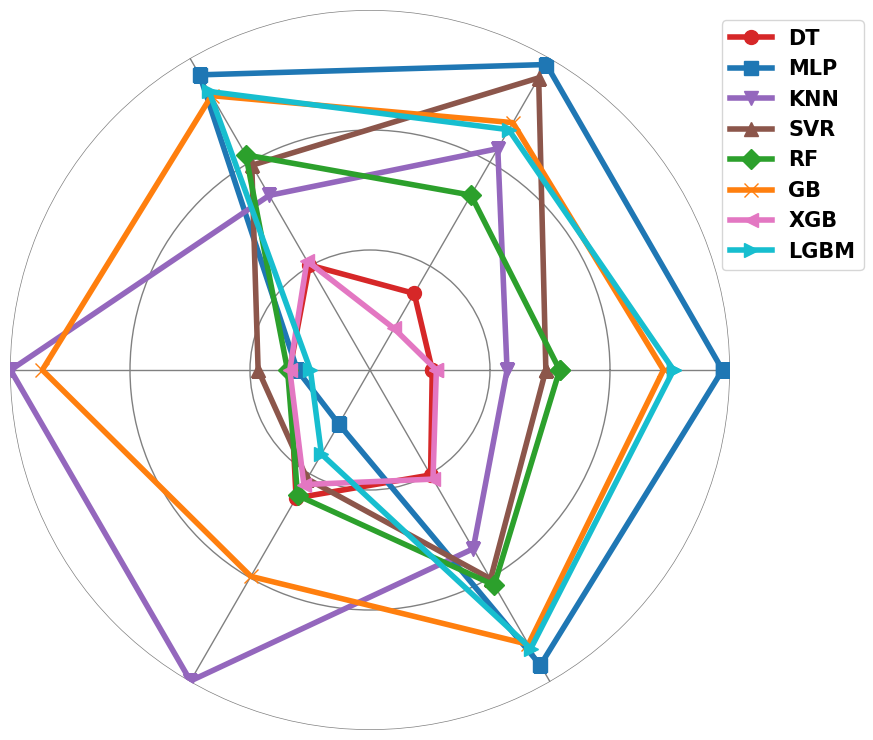

The script that saved this image:
import numpy as np
import matplotlib.pyplot as plt

class Radar(object):
    def __init__(self, figure, title, labels, epoch, rect=None):
        if rect is None:
            rect = [0.05, 0.05, 0.9, 0.9]
        self.n = 6
        self.angles = np.arange(0, 360, 360.0 / self.n)
        self.axes = [figure.add_axes(rect, projection='polar', label='axes%d' % i) for i in range(self.n)]
        self.ax = self.axes[0]
        self.ax.set_thetagrids(self.angles, labels = title, fontsize = 16, va="center", ha= "center", weight='bold')
        self.ax.yaxis.grid(True, color='grey', linestyle='-', linewidth=1)
        self.ax.xaxis.grid(True, color='grey', linestyle='-', linewidth=1)
        for ax in self.axes[1:]:
            ax.patch.set_visible(False)
            ax.grid(False)
            ax.xaxis.set_visible(False)
        for ax, angle, label, i in zip(self.axes, self.angles, labels, epoch):
            ax.set_rgrids(i[1:], angle=angle, labels=label,fontsize=13,zorder=10)
            ax.spines['polar'].set_visible(False)
            ax.set_rlim(i[0], i[3])

    def plot(self, values, *args, **kw):
        angle = np.deg2rad(np.r_[self.angles, self.angles[0]])

        values[0] = values[0]
        values[1] = ((values[1]-100) * 156 / 72) + 201
        values[2] = ((values[2]-0.7) * (-156) / 0.3) + 201
        values[3] = ((values[3]-2000) * 156 / 1962) + 201
        values[4] = ((values[4]-184) * 156 / 159) + 201
        values[5] = ((values[5]-0.7) * (-156) / 0.3) + 201

       #  values[0] = values[0]
       #  values[1] = ((values[1]-92) * 90 / 57) + 140
       #  values[2] = ((values[2]-0.72)*(-90) / 0.24) + 140
       #  values[3] = ((values[3]-2200) * 90 / 2145) + 140
       #  values[4] = ((values[4]-192) * 90 / 147) + 140
       #  values[5] = ((values[5]-0.72)*(-90) / 0.24) + 140
        values = np.r_[values, values[0]]
        self.ax.plot(angle, values, *args, **kw)


if __name__ == '__main__':
    fig = plt.figure(figsize=(10, 8))
    tit = ['', '', '', '', '', '']
    lab = [
        list(('', '', '')),
        list(('', '', '')),
        list(('', '', '')),
        list(('', '', '')),
        list(('', '', '')),
        list(('', '', '')),
            ]
    epo = [
        (201, 149, 97, 45),
        (100, 76, 52, 28),
        (0.7, 0.8, 0.9, 1),
        (2000, 1346, 692, 38),
        (184, 131, 78, 25),
        (0.7, 0.8, 0.9, 1)
            ]

    # lab = [
    #     list(('', '', '')),
    #     list(('', '', '')),
    #     list(('', '', '')),
    #     list(('', '', '')),
    #     list(('', '', '')),
    #     list(('', '', '')),
    #     ]

    # epo = [
    #     (140, 110, 80, 50),
    #     (92, 73, 54, 35),
    #     (0.72, 0.80, 0.88, 0.96),
    #     (2200, 1485, 770, 55),
    #     (192, 126, 98, 45),
    #     (0.72, 0.80, 0.88, 0.96)
    #         ]
    plt.rcParams['font.family'] = 'Arial'
    radar = Radar(fig, tit, lab, epo)

    radar.plot([174.025, 82.316, 0.801, 1562.178, 118.709, 0.801], '-', lw=4, color='tab:red', alpha=1, label='DT', marker='o', markersize=10)
    radar.plot([48.242, 29.453, 0.984, 1603.48, 156.447, 0.984], '-', lw=4, color='tab:blue', alpha=1, label='MLP', marker='s', markersize=10)
    radar.plot([141.612, 48.889, 0.868, 41.204, 25.421, 0.872], '-', lw=4, color='tab:purple', alpha=1, label='KNN', marker='v', markersize=10)
    radar.plot([124.799, 32.538, 0.897, 1390.245, 128.488, 0.901], '-', lw=4, color='tab:brown', alpha=1, label='SVR', marker='^', markersize=10)
    radar.plot([118.815, 59.613, 0.907, 1550.67, 120.041, 0.907], '-', lw=4, color='tab:green', alpha=1, label='RF', marker='D', markersize=10)
    radar.plot([73.813, 42.875, 0.964, 214.014, 78.752, 0.964], '-', lw=4, color='tab:orange', alpha=1, label='GB', marker='x', markersize=10)
    radar.plot([172.251, 90.407, 0.805, 1562.846, 125.585, 0.805], '-', lw=4, color='tab:pink', alpha=1, label='XGB', marker='<', markersize=10)
    radar.plot([69.465, 44.507, 0.968, 1675.218, 141.098, 0.968], '-', lw=4, color='tab:cyan', alpha=1, label='LGBM', marker='>', markersize=10)

    # radar.plot([113.996, 74.012, 0.781, 1515.039, 124.023, 0.786], '-', lw=4, color='tab:red', alpha=1, label='DT', marker='o', markersize=10)
    # radar.plot([59.23, 39.657, 0.94, 1720.376, 171.221, 0.942], '-', lw=4, color='tab:blue', alpha=1, label='MLP', marker='s', markersize=10)
    # radar.plot([76.042, 42.001, 0.902, 60.077, 47.956 , 0.906], '-', lw=4, color='tab:purple', alpha=1, label='KNN', marker='v', markersize=10)
    # radar.plot([87.811, 57.337, 0.87, 1678.065, 134.598, 0.871], '-', lw=4, color='tab:brown', alpha=1, label='SVR', marker='^', markersize=10)
    # radar.plot([96.114, 65.165, 0.844, 1641.755, 124.891, 0.845], '-', lw=4, color='tab:green', alpha=1, label='RF', marker='D', markersize=10)
    # radar.plot([50.058, 35.371, 0.957, 309.388, 84.501, 0.96], '-', lw=4, color='tab:orange', alpha=1, label='GB', marker='x', markersize=10)
    # radar.plot([116.227, 76.227, 0.773, 1760.422, 131.906, 0.787], '-', lw=4, color='tab:pink', alpha=1, label='XGB', marker='<', markersize=10)
    # radar.plot([68.411, 52.48, 0.921, 1843.403, 142.245, 0.922], '-', lw=4, color='tab:cyan', alpha=1, label='LGBM', marker='>', markersize=10)

    legend = radar.ax.legend(loc='upper right', bbox_to_anchor=(1.2, 1), fontsize = 15)
    plt.setp(legend.get_texts(), fontweight='bold')
    plt.show()